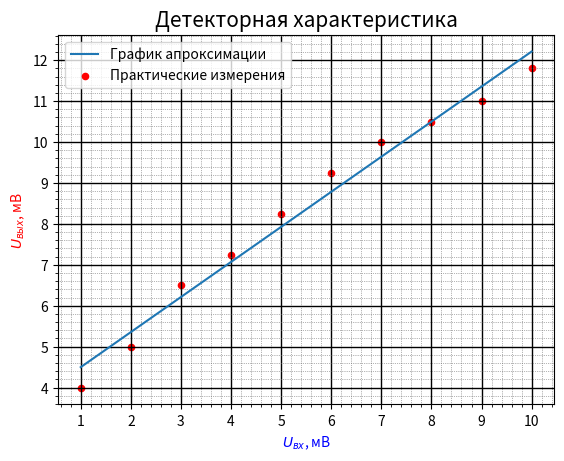

Reproduce this figure in Python.
import matplotlib.pyplot as plt
import matplotlib.ticker as ticker
import numpy as np

x = np.linspace(1, 10, 10)
y = []
y_1 = [8, 10, 13, 14.5, 16.5, 18.5, 20, 21, 22, 23.6]
for i in y_1:
    i = i/2
    y.append(i)

p = np.polyfit(x, y, 1)				# создание полинома первой степени - апроксимация
ya = np.polyval(p, x)				# координаты y для полинома

fig = plt.figure() 					# тело графика
plt.title (r'Детекторная характеристика', fontsize = 15)	    # название графика
plt.xlabel(r'$U_{вх}$, мВ', fontsize=10, color='blue')		# ось абсцисс (x)
plt.ylabel(r'$U_{вых}$, мВ', fontsize=10, color='red') 		# ось ординат (y)
plt.grid(True)                                # включение отображения стандартой сетки
plt.plot(x, ya, label='График апроксимации')        # график - апрокимация (прямая)

ax = fig.gca()          # возвращает текущую систему координат, not off

plt.scatter(x, y, s = 20, c = 'red', marker="o", alpha = 1, label = 'Практические измерения')     # отображение точек
plt.legend()   			# Отобразить легенду - label
# plt.errorbar(x, y, xerr=0.1, yerr=0.1, fmt = ',')       # отобразить погрешности

# #  Устанавливаем интервал основных и вспомогательных делений:
ax.xaxis.set_major_locator(ticker.MultipleLocator(1))
ax.xaxis.set_minor_locator(ticker.MultipleLocator(0.2))
ax.yaxis.set_major_locator(ticker.MultipleLocator(1))
ax.yaxis.set_minor_locator(ticker.MultipleLocator(0.2))
#
# #  Добавляем линии основной сетки:
ax.grid(which='major', color = 'k', linewidth = 1)
#
# #  Включаем видимость вспомогательных делений:
ax.minorticks_on()
#
# #  Вид вспомогательной сетки:
ax.grid(which='minor', color = 'dimgrey', linestyle = ':', linewidth = 0.5)
#
plt.show()